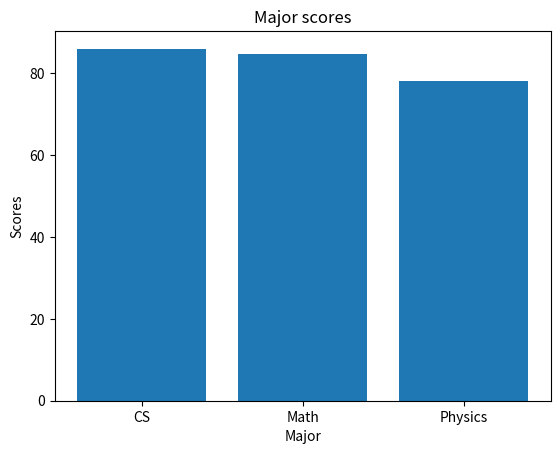

Here is the Python script that generated this plot:
import matplotlib.pyplot as plt

majors = ["CS", "Math", "Physics"]

scores = [86, 84.8, 78.17]

plt.bar(majors, scores)

plt.title("Major scores")

plt.xlabel("Major")

plt.ylabel("Scores")

plt.show()
